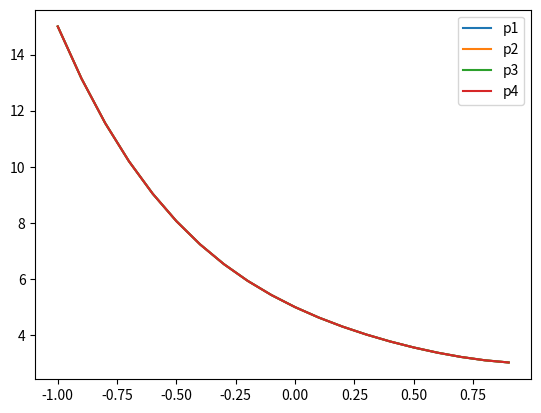

The script that saved this image:
#!/usr/bin/env python
a=1
b=-2
c=3
d=-4
e=5
#### p1 and p2 are the same polynome
#### computation of p1 is much longer than that of p2
import numpy as np
import matplotlib.pyplot as plt
def p1(x):
   return a*x**4+b*x**3+c*x**2+d*x+e
def p2(x):
   return (((a*x+b)*x+c)*x+d)*x+e

# p3 and p4 gives also the same result
# in a MORE GENERAL way since they use lists
coef=[e,d,c,b,a]
def p3(x):
   p=0
   t=1
   for i in range(5):
      p += coef[i]*t
      t *= x
   return p

coef=[a,b,c,d,e]
def p4(x):
   p=coef[0]
   for i in range(4):
      p = p*x+coef[i+1]
   return p

x = np.arange(-1,1,0.1)
y1= [p1(v) for v in x]
y2= [p1(v) for v in x]
y3= [p1(v) for v in x]
y4= [p1(v) for v in x]
plt.plot(x,y1,label="p1")
plt.plot(x,y2,label="p2")
plt.plot(x,y3,label="p3")
plt.plot(x,y4,label="p4")
plt.legend()
plt.show()
